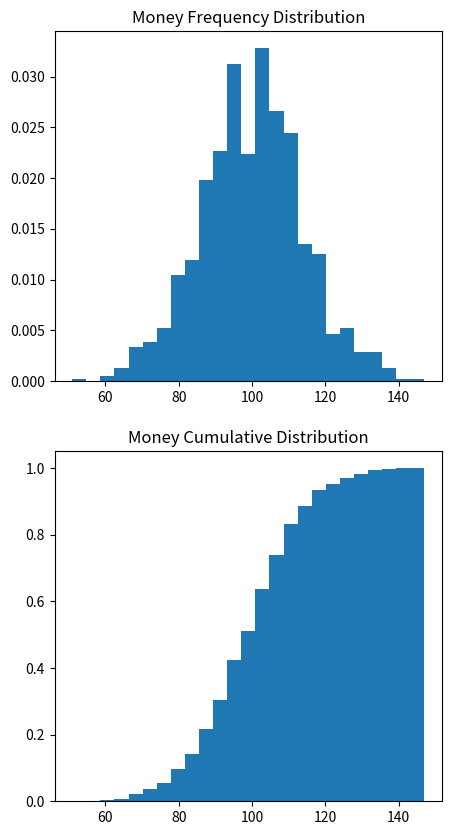

Reproduce this figure in Python.
import numpy as np 
import os 
import matplotlib.pyplot as plt
import tqdm 
import argparse 
import matplotlib.animation as animation

cwd = os.getcwd()
parser = argparse.ArgumentParser()
parser.add_argument("--iter", type=int, default = 100000)
parser.add_argument("--agents", type=int, default = 1000)
parser.add_argument("--endow", type=int, default = 100)
parser.add_argument("--show", type=bool, default = False)
parser.add_argument("--save", type=bool, default = False)
args = parser.parse_args()
iterations = args.iter
agents_n = args.agents
initial_endowment = args.endow
show = args.show
save = args.save
amount = 1
agents = np.ones(agents_n)*initial_endowment #equal initial endowment 
idx = np.arange(agents_n)
agents_history = np.empty((1, agents_n))
progress = tqdm.tqdm(total=iterations)

for i in range(iterations):
	#make transactions between two randomly chosen agents	
	ag1 = np.random.choice(idx)
	ag2 = np.random.choice(idx)
	
	if agents[ag1] > amount:
		agents[ag1] -= 1 
		agents[ag2] += 1

	if not i%10000:
		agents_history = np.vstack((agents_history, agents))
		#plt.hist(agents)
		#plt.savefig(os.path.join(cwd, "figures", str(i) + ".png"))
		#plt.show()
	progress.update(n=1)

progress.close()
#agents_history = np.vstack((agents_history, np.tile(agents_history[-1], 40).reshape(40, agents_n)))
#PLOT Distributions
fig, ax = plt.subplots(1,1, figsize=(10,10))

def update(i):
	ax.clear()
	ax.set_title("Money Distribution at time {}".format(i))
	ax.set_xlabel("Income")
	ax.set_ylabel("Probability")
	ax.hist(agents_history[i], 20, density=True)

if save:
	anim = animation.FuncAnimation(fig, update, frames=len(agents_history)-1, repeat=False)
	writer = animation.FFMpegWriter(50)
	anim.save(os.path.join(cwd, "figures", "animation.mp4"), writer=writer)
if show:
	plt.show()

fig, ax = plt.subplots(2,1, figsize=(5,10))
ax[0].set_title("Money Frequency Distribution")
ax[1].set_title("Money Cumulative Distribution")
ax[0].hist(agents, 25, density=True)
ax[1].hist(agents, 25, density=True, cumulative=True)

if save:
	i = 0
	path = os.path.join(cwd, "figures")
	while os.path.exists(os.path.join(path, str(i) + "_iter_" + str(iterations) + "_ag_"+ str(agents_n) + ".png")):
		i+=1
	path = os.path.join(path, str(i) + "_iter_" + str(iterations) + "_ag_"+ str(agents_n) + ".png")
	plt.savefig(path)
	print("figure saved to {}".format(path))
if show:
	plt.show()
